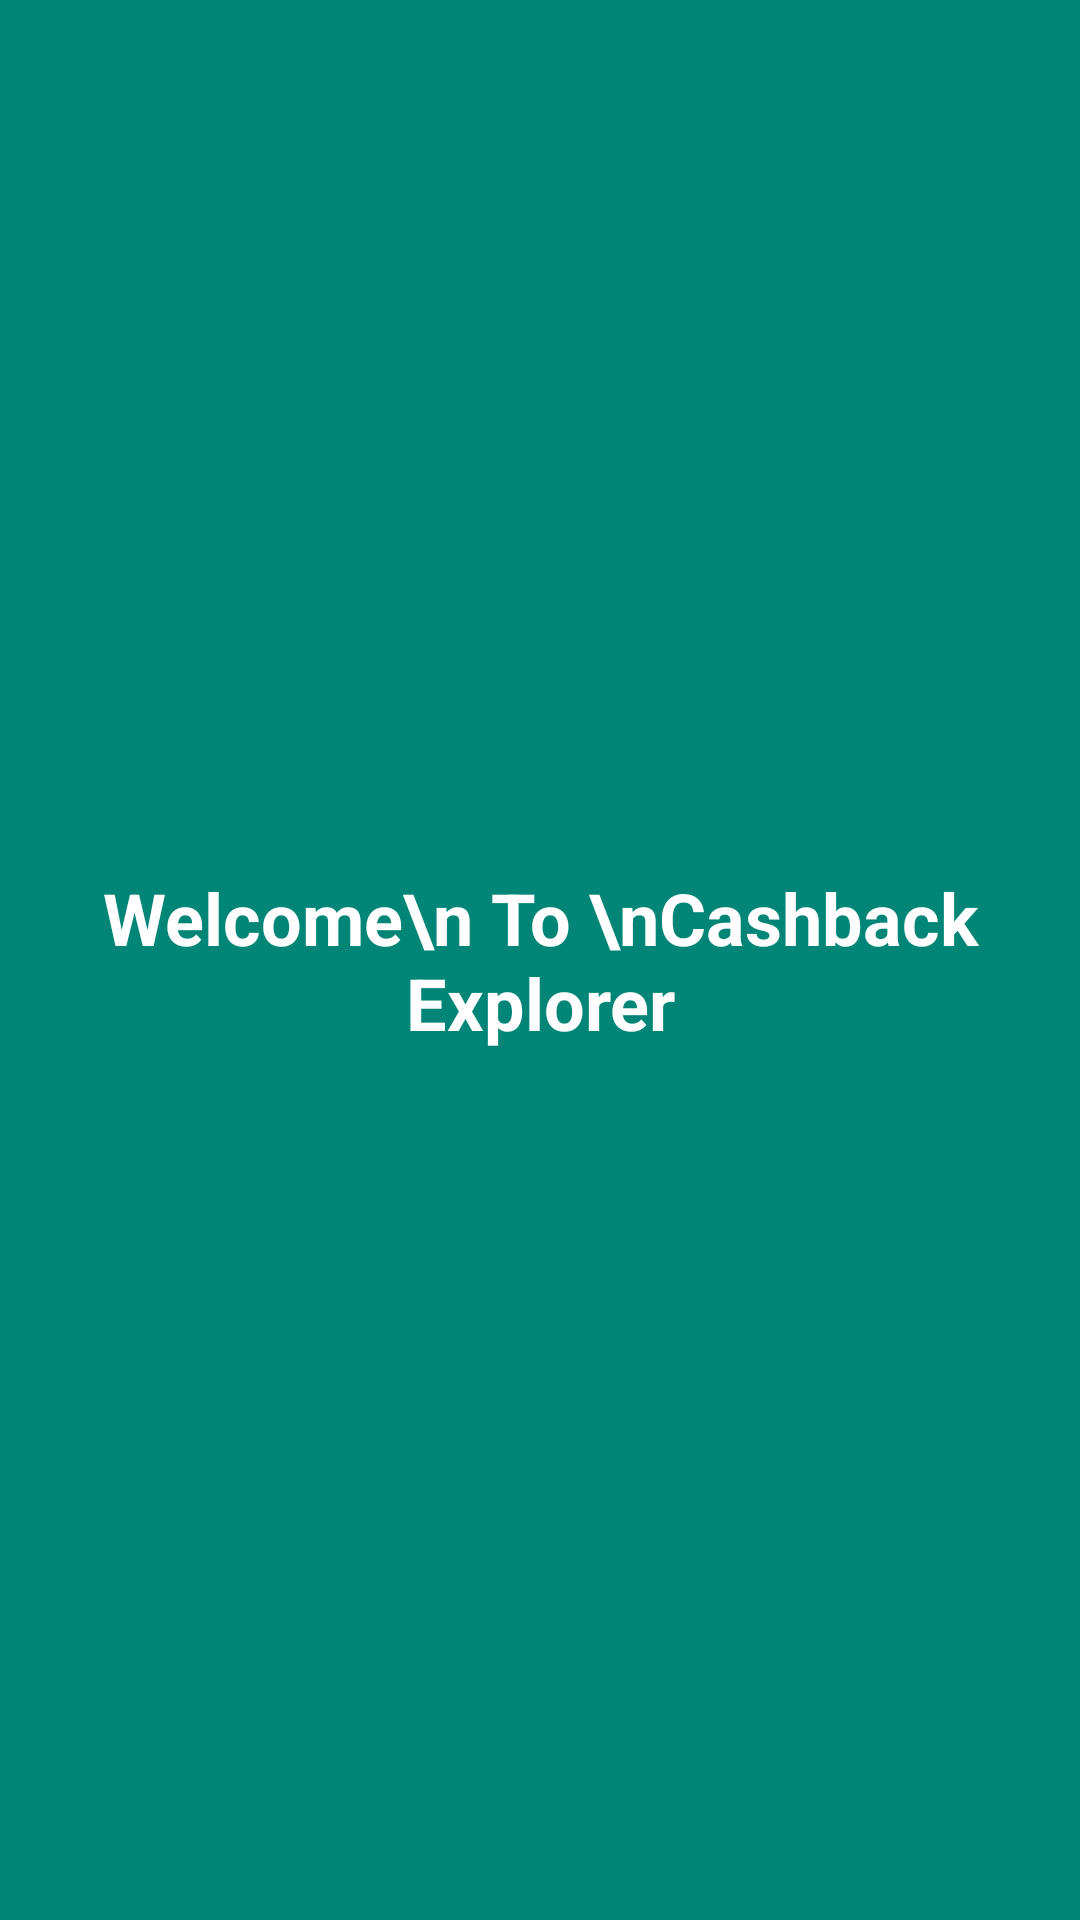

Layout XML and referenced resources for this Android screen:
<!-- AndroidManifest.xml: activity theme AppTheme.NoActionBar -->
<!-- res/layout/activity_splash.xml -->
<?xml version="1.0" encoding="utf-8"?>
<android.support.constraint.ConstraintLayout
        xmlns:android="http://schemas.android.com/apk/res/android"
        xmlns:tools="http://schemas.android.com/tools"
        xmlns:app="http://schemas.android.com/apk/res-auto"
        android:layout_width="match_parent"
        android:layout_height="match_parent"
        tools:context=".splash.SplashActivity"
        android:background="@color/colorPrimary">

    <TextView
            android:id="@+id/text_welcome"
            android:layout_width="wrap_content"
            android:layout_height="wrap_content"
            android:text="Welcome\n To \nCashback Explorer"
            android:gravity="center"
            android:textSize="24sp"
            android:textStyle="bold"
            android:textColor="@android:color/white"
            app:layout_constraintEnd_toEndOf="parent"
            android:layout_marginEnd="8dp"
            app:layout_constraintStart_toStartOf="parent"
            android:layout_marginStart="8dp"
            android:layout_marginTop="8dp"
            app:layout_constraintTop_toTopOf="parent"
            android:layout_marginBottom="8dp"
            app:layout_constraintBottom_toBottomOf="parent"/>
</android.support.constraint.ConstraintLayout>
<!-- resources referenced by this layout -->
<resources>
  <color name="colorPrimary">#008577</color>
  <style name="AppTheme.NoActionBar">
          <item name="windowActionBar">false</item>
          <item name="windowNoTitle">true</item>
      </style>
</resources>
